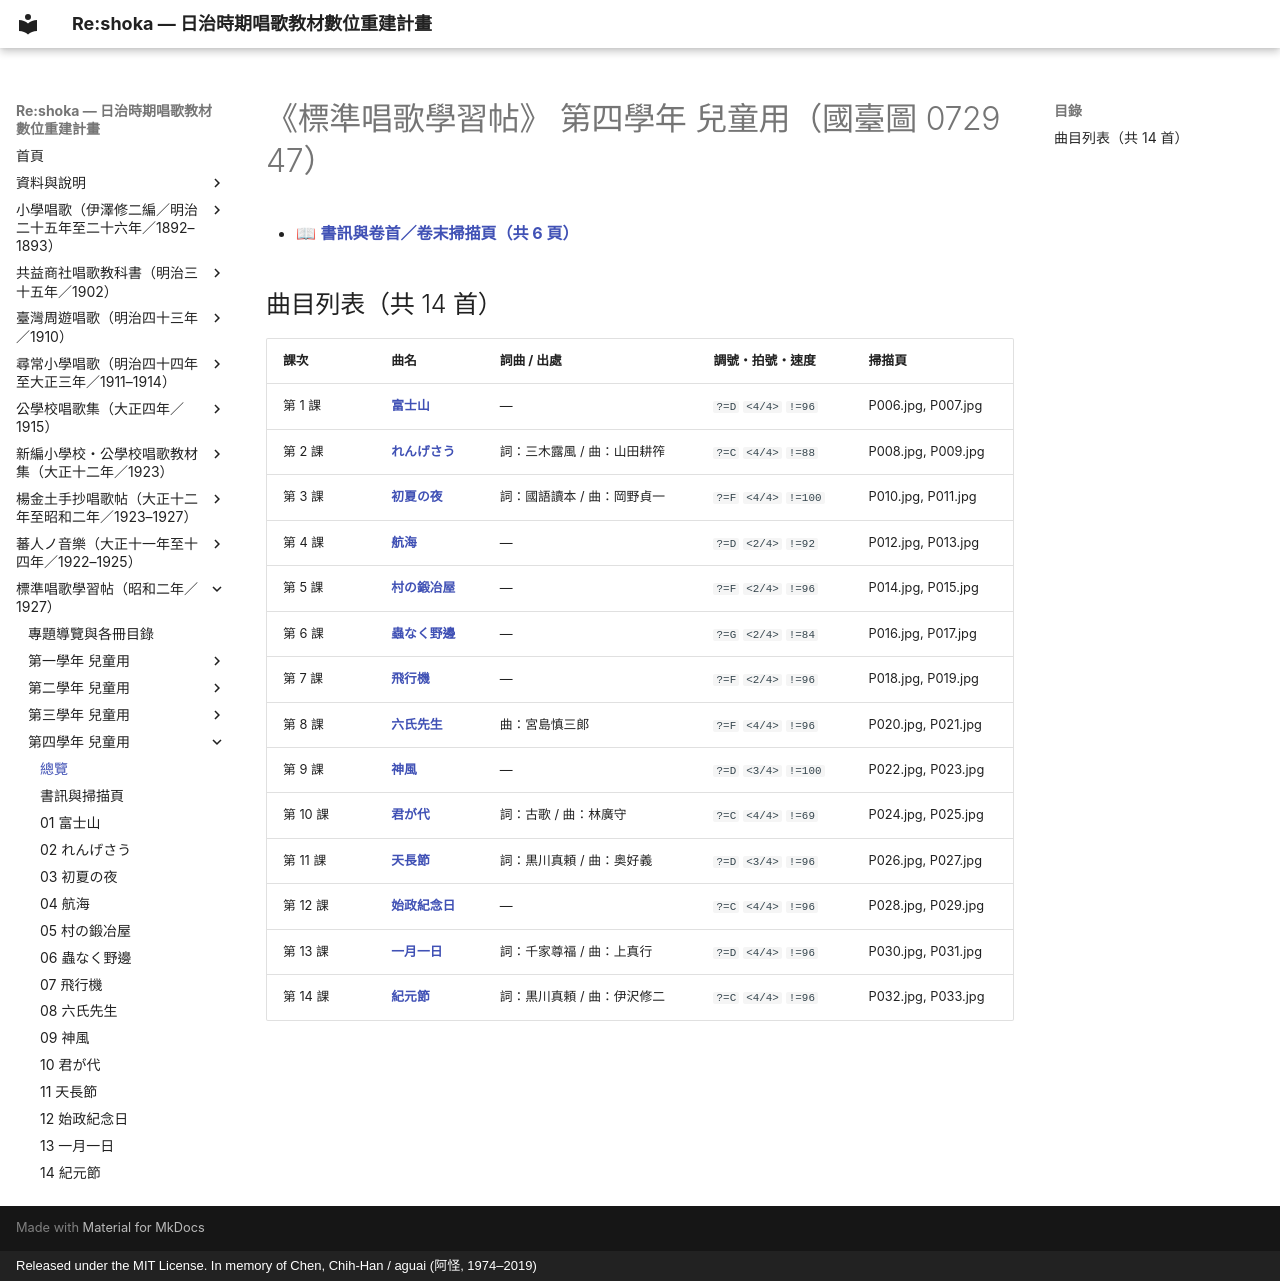

repository: TMDLang/reshoka · page: hyojun_shoka_gakushucho/grade_4/index.html · generator: mkdocs · copyright: Released under the MIT License. In memory of Chen, Chih-Han / aguai (阿怪, 1974–2019)

---
title: "《標準唱歌學習帖》 第四學年 兒童用（國臺圖 0729 47）（共 14 首曲目總覽與線上試聽）"
description: "日治時期臺灣《標準唱歌學習帖》 第四學年 兒童用（國臺圖 0729 47）全冊數位化曲目總覽（共 14 首），提供線上試聽雙手鋼琴伴奏 MP3、閱讀五線譜與 TMD 樂譜、檢索歌詞及原書掃描圖檔。"
image: "0_book_info/cp_01.jpg"
---

# 《標準唱歌學習帖》 第四學年 兒童用（國臺圖 0729 47）

- 📖 **[書訊與卷首／卷末掃描頁（共 6 頁）](0_book_info/index.md)**

## 曲目列表（共 14 首）

| 課次 | 曲名 | 詞曲 / 出處 | 調號・拍號・速度 | 掃描頁 |
| :--- | :--- | :--- | :--- | :--- |
| 第 1 課 | [**富士山**](01_fujisan/index.md) | — | `?=D` `<4/4>` `!=96` | P006.jpg, P007.jpg |
| 第 2 課 | [**れんげさう**](02_renge_so/index.md) | 詞：三木露風 / 曲：山田耕筰 | `?=C` `<4/4>` `!=88` | P008.jpg, P009.jpg |
| 第 3 課 | [**初夏の夜**](03_shoka_no_yoru/index.md) | 詞：國語讀本 / 曲：岡野貞一 | `?=F` `<4/4>` `!=100` | P010.jpg, P011.jpg |
| 第 4 課 | [**航海**](04_kokai/index.md) | — | `?=D` `<2/4>` `!=92` | P012.jpg, P013.jpg |
| 第 5 課 | [**村の鍛冶屋**](05_mura_no_kajiya/index.md) | — | `?=F` `<2/4>` `!=96` | P014.jpg, P015.jpg |
| 第 6 課 | [**蟲なく野邊**](06_mushi_naku_nobe/index.md) | — | `?=G` `<2/4>` `!=84` | P016.jpg, P017.jpg |
| 第 7 課 | [**飛行機**](07_hikoki/index.md) | — | `?=F` `<2/4>` `!=96` | P018.jpg, P019.jpg |
| 第 8 課 | [**六氏先生**](08_rokushi_sensei/index.md) | 曲：宮島慎三郎 | `?=F` `<4/4>` `!=96` | P020.jpg, P021.jpg |
| 第 9 課 | [**神風**](09_kamikaze/index.md) | — | `?=D` `<3/4>` `!=100` | P022.jpg, P023.jpg |
| 第 10 課 | [**君が代**](10_kimigayo/index.md) | 詞：古歌 / 曲：林廣守 | `?=C` `<4/4>` `!=69` | P024.jpg, P025.jpg |
| 第 11 課 | [**天長節**](11_tenchosetsu/index.md) | 詞：黒川真頼 / 曲：奥好義 | `?=D` `<3/4>` `!=96` | P026.jpg, P027.jpg |
| 第 12 課 | [**始政紀念日**](12_shisei_kinenbi/index.md) | — | `?=C` `<4/4>` `!=96` | P028.jpg, P029.jpg |
| 第 13 課 | [**一月一日**](13_ichigatsu_ichijitsu/index.md) | 詞：千家尊福 / 曲：上真行 | `?=D` `<4/4>` `!=96` | P030.jpg, P031.jpg |
| 第 14 課 | [**紀元節**](14_kigensetsu/index.md) | 詞：黒川真頼 / 曲：伊沢修二 | `?=C` `<4/4>` `!=96` | P032.jpg, P033.jpg |
